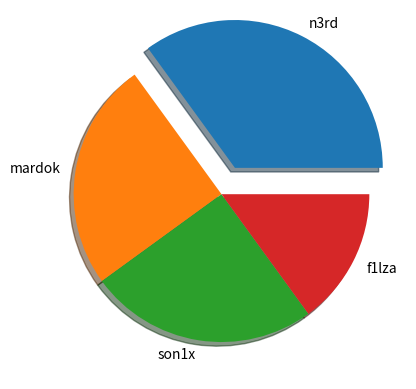

The matplotlib source for this figure:
import matplotlib.pyplot as plt
import numpy as np

y = np.array([35, 25, 25, 15])

mylabels = ['n3rd', 'mardok', 'son1x', 'f1lza']

myexplode = [0.2, 0, 0, 0]

plt.pie(y, labels=mylabels, explode=myexplode, shadow=True)
plt.show()